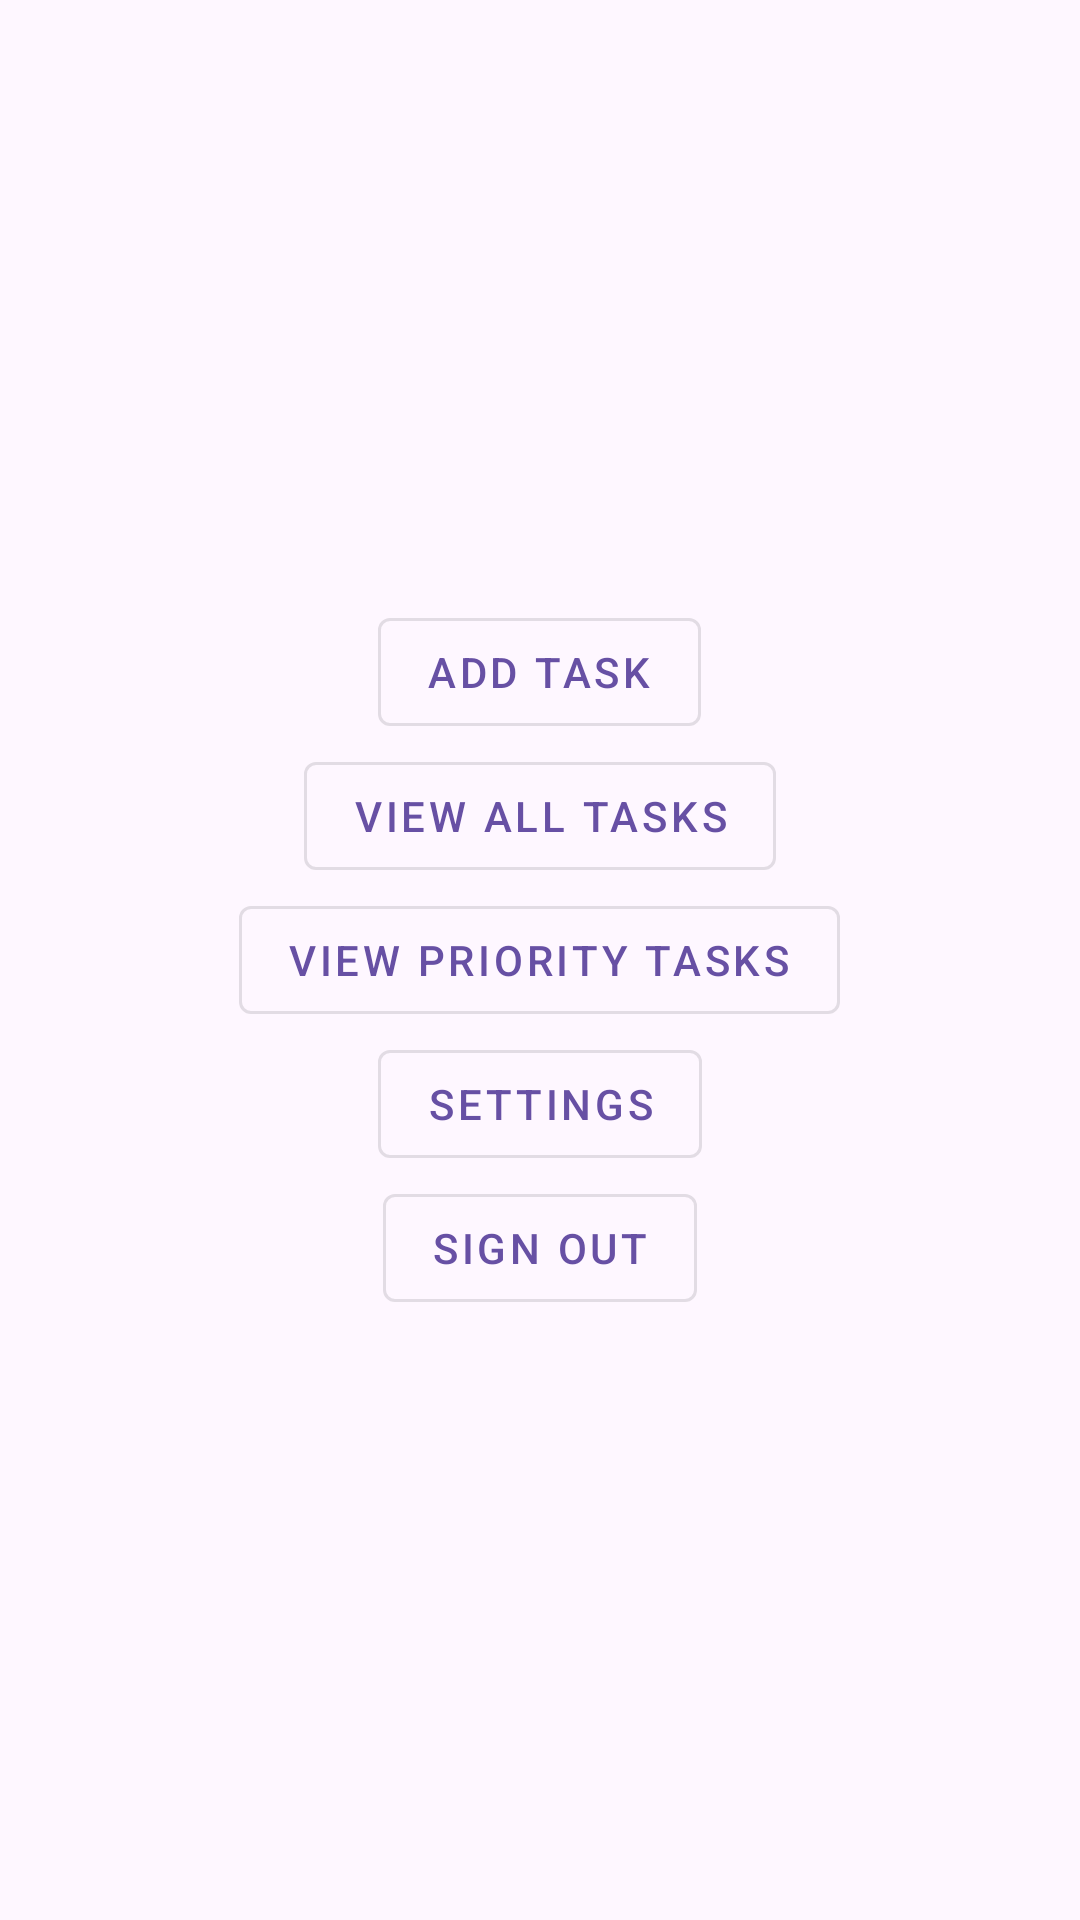

This screen was rendered from an Android layout file. Write that file and the resources it references.
<!-- AndroidManifest.xml: application theme Theme.TaskMasterv2 -->
<!-- res/layout/fragment_home.xml -->
<?xml version="1.0" encoding="utf-8"?>
<LinearLayout xmlns:android="http://schemas.android.com/apk/res/android"
    xmlns:app="http://schemas.android.com/apk/res-auto"
    xmlns:tools="http://schemas.android.com/tools"
    android:layout_width="match_parent"
    android:layout_height="match_parent"
    android:orientation="vertical"
    android:gravity="center"
    android:padding="16dp">

    <com.google.android.material.button.MaterialButton
        android:id="@+id/addTaskButton"
        style="@style/Widget.MaterialComponents.Button.OutlinedButton"
        android:layout_width="wrap_content"
        android:layout_height="wrap_content"
        android:text="Add Task" />

    <com.google.android.material.button.MaterialButton
        android:id="@+id/viewTasksButton"
        style="@style/Widget.MaterialComponents.Button.OutlinedButton"
        android:layout_width="wrap_content"
        android:layout_height="wrap_content"
        android:text="View All Tasks" />

    <com.google.android.material.button.MaterialButton
        android:id="@+id/viewPTasksButton"
        style="@style/Widget.MaterialComponents.Button.OutlinedButton"
        android:layout_width="wrap_content"
        android:layout_height="wrap_content"
        android:text="View Priority Tasks" />

    <com.google.android.material.button.MaterialButton
        android:id="@+id/settingsButton"
        style="@style/Widget.MaterialComponents.Button.OutlinedButton"
        android:layout_width="wrap_content"
        android:layout_height="wrap_content"
        android:text="Settings" />

    <com.google.android.material.button.MaterialButton
        android:id="@+id/logout"
        style="@style/Widget.MaterialComponents.Button.OutlinedButton"
        android:layout_width="wrap_content"
        android:layout_height="wrap_content"
        android:text="Sign Out" />

</LinearLayout>
<!-- resources referenced by this layout -->
<resources>
  <style name="Theme.TaskMasterv2" parent="Base.Theme.TaskMasterv2" />
  <style name="Base.Theme.TaskMasterv2" parent="Theme.Material3.DayNight.NoActionBar">
          
          
      </style>
</resources>
